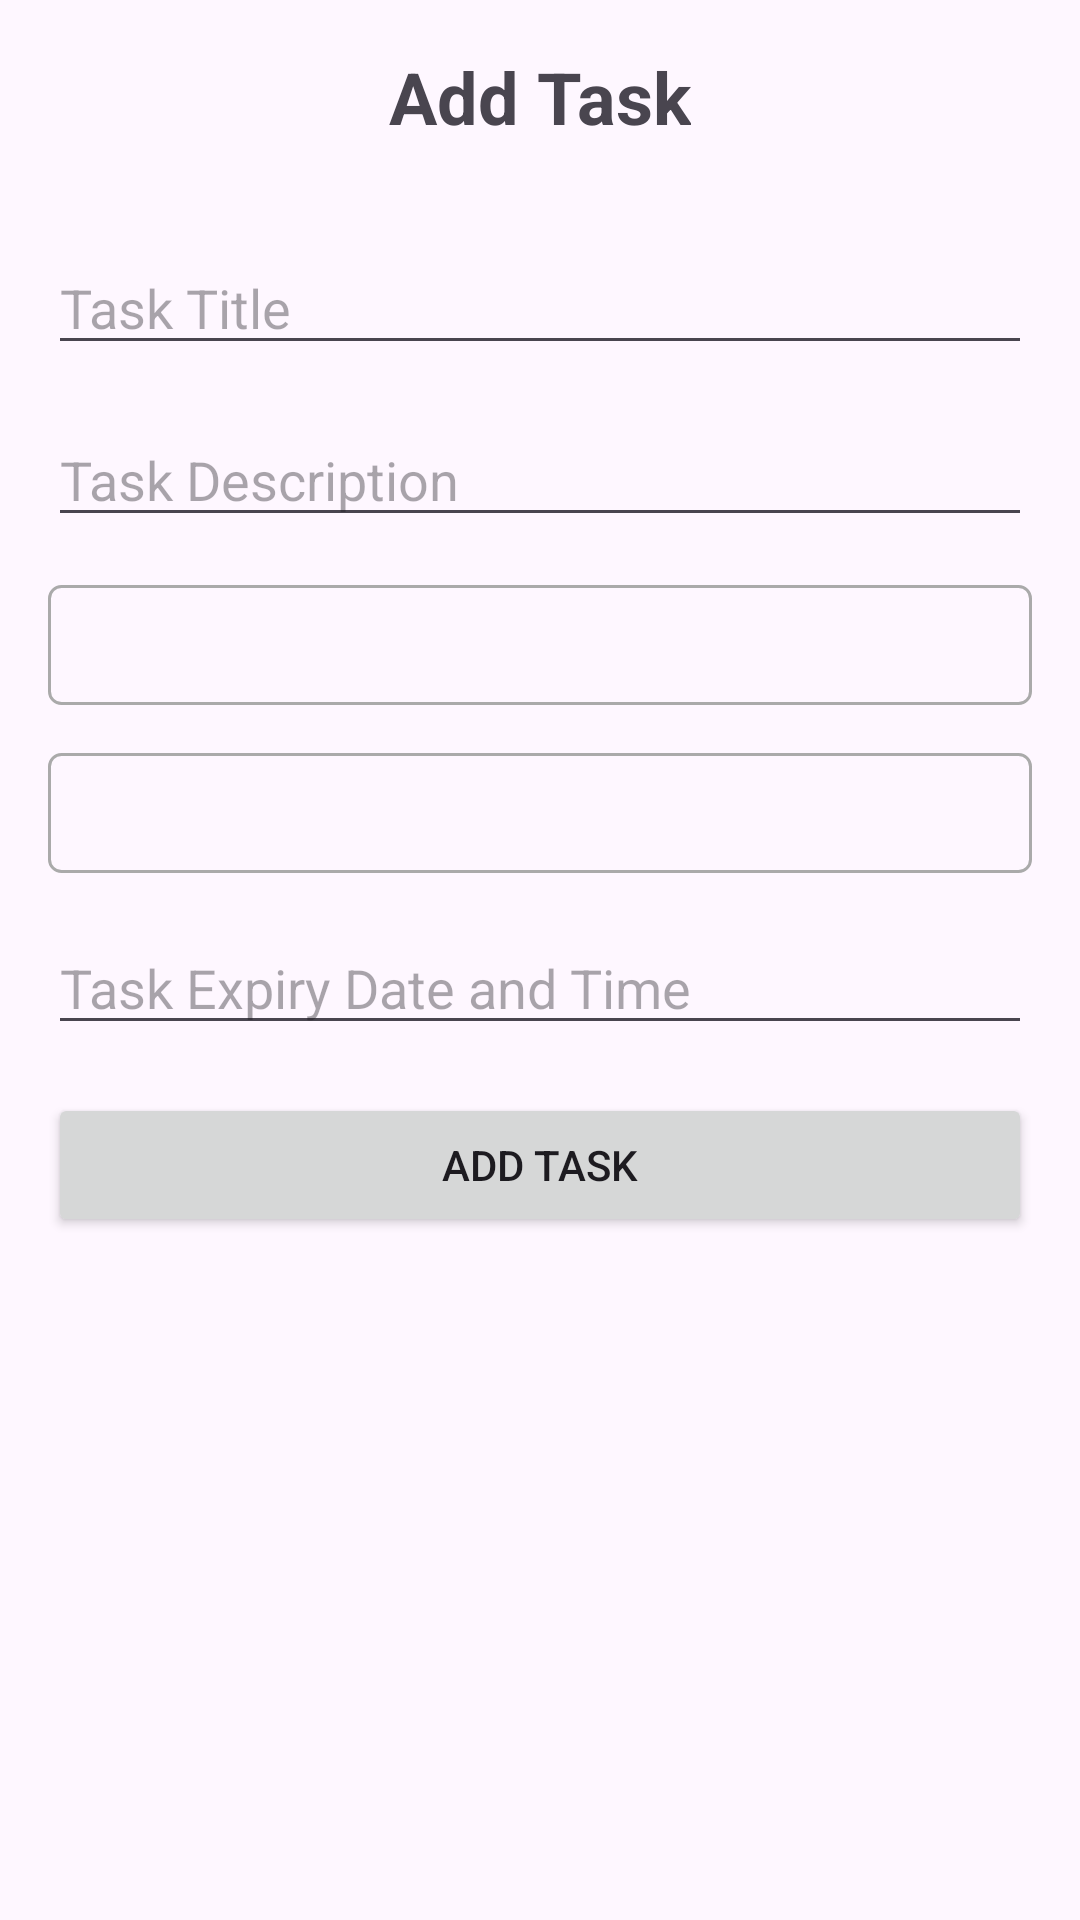

Write the Android layout XML for this screen, with the resource values it uses.
<!-- AndroidManifest.xml: application theme Theme.Todolist -->
<!-- res/layout/activity_add_task.xml -->
<RelativeLayout xmlns:android="http://schemas.android.com/apk/res/android"
    xmlns:tools="http://schemas.android.com/tools"
    android:layout_width="match_parent"
    android:layout_height="match_parent"
    android:padding="16dp"
    tools:context=".AddTaskActivity">

    <TextView
        android:id="@+id/textViewTitle"
        android:layout_width="wrap_content"
        android:layout_height="wrap_content"
        android:text="Add Task"
        android:textSize="24sp"
        android:textStyle="bold"
        android:layout_centerHorizontal="true"
        android:layout_marginBottom="16dp"/>

    <EditText
        android:id="@+id/etTaskTitle"
        android:layout_width="match_parent"
        android:layout_height="wrap_content"
        android:hint="Task Title"
        android:inputType="textCapSentences"
        android:layout_below="@id/textViewTitle"
        android:layout_marginTop="16dp"/>

    <EditText
        android:id="@+id/etTaskDescription"
        android:layout_width="match_parent"
        android:layout_height="wrap_content"
        android:hint="Task Description"
        android:inputType="textMultiLine|textCapSentences"
        android:layout_below="@id/etTaskTitle"
        android:layout_marginTop="16dp"/>

    <Spinner
        android:id="@+id/spinnerCategory"
        android:layout_width="match_parent"
        android:layout_height="40dp"
        android:layout_below="@id/etTaskDescription"
        android:background="@drawable/spinner_background"
        android:layout_marginTop="16dp"/>

    <Spinner
        android:id="@+id/spinnerPriority"
        android:layout_width="match_parent"
        android:layout_height="40dp"
        android:layout_below="@id/spinnerCategory"
        android:background="@drawable/spinner_background"
        android:layout_marginTop="16dp"/>

    
    <EditText
        android:id="@+id/etTaskDateTime"
        android:layout_width="match_parent"
        android:layout_height="wrap_content"
        android:hint="Task Expiry Date and Time"
        android:layout_below="@id/spinnerPriority"
        android:layout_marginTop="16dp"
        android:inputType="none"
        android:focusable="false"
        android:clickable="true"/>

    <Button
        android:id="@+id/btnAdd"
        android:layout_width="match_parent"
        android:layout_height="wrap_content"
        android:text="Add Task"
        android:layout_below="@id/etTaskDateTime"
        android:layout_marginTop="16dp"/>
</RelativeLayout>
<!-- resources referenced by this layout -->
<resources>
  <!-- drawable spinner_background (drawable) -->
  <shape xmlns:android="http://schemas.android.com/apk/res/android"
      android:shape="rectangle">
      <corners android:radius="4dp" /> 
      <stroke
          android:width="1dp"
          android:color="@android:color/darker_gray" /> 
  </shape>
  <style name="Theme.Todolist" parent="Base.Theme.Todolist" />
  <style name="Base.Theme.Todolist" parent="Theme.Material3.DayNight.NoActionBar">
          
          
      </style>
</resources>
